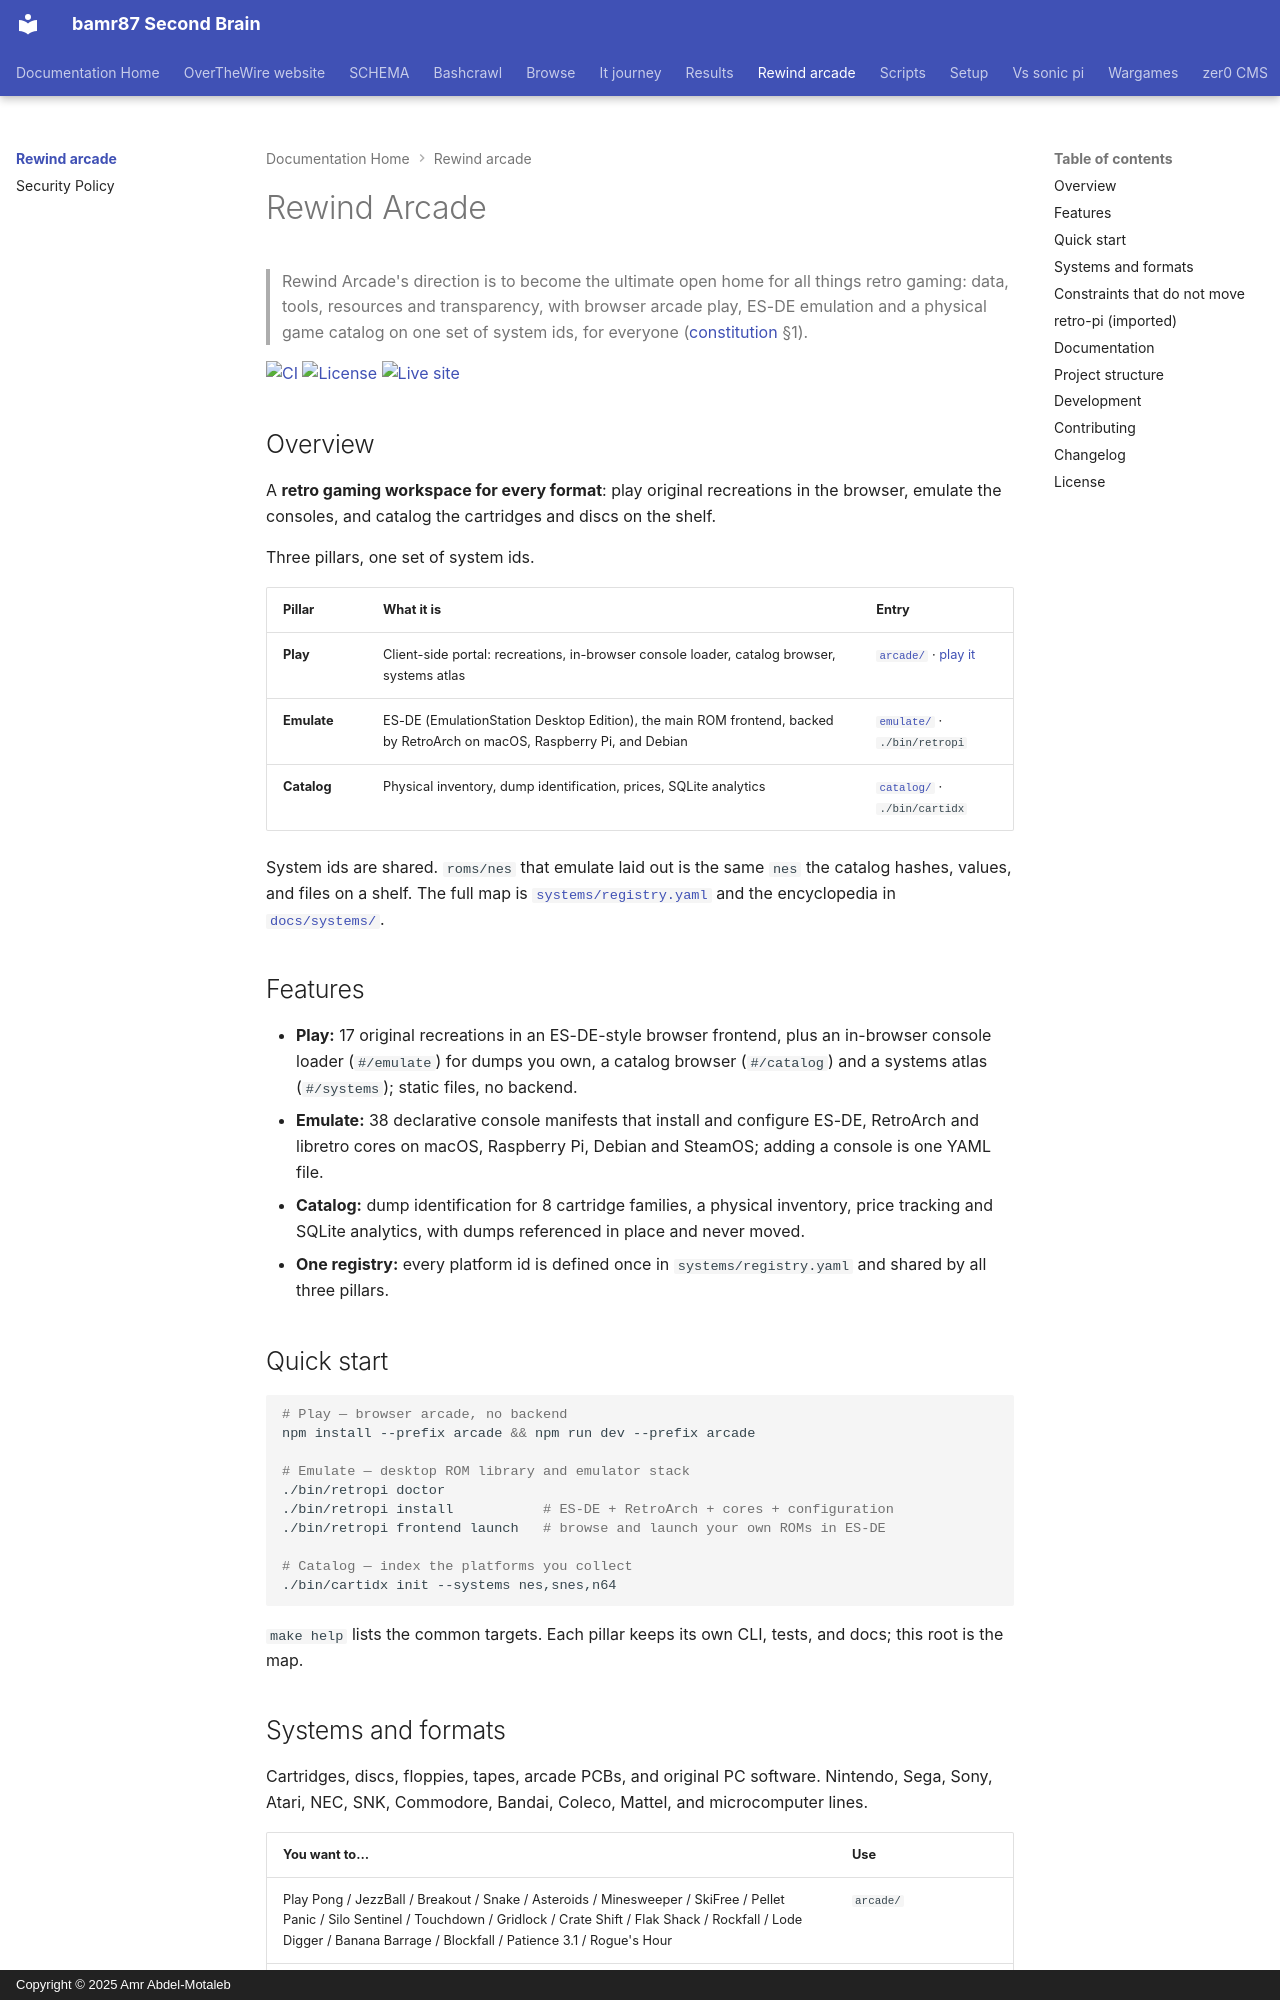

repository: bamr87/README · page: rewind-arcade/index.html · generator: mkdocs · copyright: Copyright © 2025 Amr Abdel-Motaleb

---
source_file: README.md
source_repo: bamr87/rewind-arcade
source_url: https://github.com/bamr87/rewind-arcade/blob/main/README.md
title: Rewind Arcade
---
# Rewind Arcade

> Rewind Arcade's direction is to become the ultimate open home for all things retro gaming: data, tools, resources and transparency, with browser arcade play, ES-DE emulation and a physical game catalog on one set of system ids, for everyone ([constitution](docs/constitution.md) §1).

[![CI](https://github.com/bamr87/rewind-arcade/actions/workflows/ci.yml/badge.svg)](https://github.com/bamr87/rewind-arcade/actions/workflows/ci.yml) [![License](https://img.shields.io/github/license/bamr87/rewind-arcade)](LICENSE) [![Live site](https://img.shields.io/badge/live-bamr87.github.io%2Frewind--arcade-2ea44f)](https://bamr87.github.io/rewind-arcade/)

## Overview

A **retro gaming workspace for every format**: play original recreations in the browser, emulate the consoles, and catalog the cartridges and discs on the shelf.

Three pillars, one set of system ids.

| Pillar | What it is | Entry |
|---|---|---|
| **Play** | Client-side portal: recreations, in-browser console loader, catalog browser, systems atlas | [`arcade/`](arcade/README.md) · [play it](https://bamr87.github.io/rewind-arcade/) |
| **Emulate** | ES-DE (EmulationStation Desktop Edition), the main ROM frontend, backed by RetroArch on macOS, Raspberry Pi, and Debian | [`emulate/`](emulate/README.md) · `./bin/retropi` |
| **Catalog** | Physical inventory, dump identification, prices, SQLite analytics | [`catalog/`](catalog/README.md) · `./bin/cartidx` |

System ids are shared. `roms/nes` that emulate laid out is the same `nes` the catalog hashes, values, and files on a shelf. The full map is [`systems/registry.yaml`](systems/registry.yaml) and the encyclopedia in [`docs/systems/`](docs/systems/README.md).

## Features

- **Play:** 17 original recreations in an ES-DE-style browser frontend, plus an in-browser console loader (`#/emulate`) for dumps you own, a catalog browser (`#/catalog`) and a systems atlas (`#/systems`); static files, no backend.
- **Emulate:** 38 declarative console manifests that install and configure ES-DE, RetroArch and libretro cores on macOS, Raspberry Pi, Debian and SteamOS; adding a console is one YAML file.
- **Catalog:** dump identification for 8 cartridge families, a physical inventory, price tracking and SQLite analytics, with dumps referenced in place and never moved.
- **One registry:** every platform id is defined once in `systems/registry.yaml` and shared by all three pillars.

## Quick start

```sh
# Play — browser arcade, no backend
npm install --prefix arcade && npm run dev --prefix arcade

# Emulate — desktop ROM library and emulator stack
./bin/retropi doctor
./bin/retropi install           # ES-DE + RetroArch + cores + configuration
./bin/retropi frontend launch   # browse and launch your own ROMs in ES-DE

# Catalog — index the platforms you collect
./bin/cartidx init --systems nes,snes,n64
```

`make help` lists the common targets. Each pillar keeps its own CLI, tests, and docs; this root is the map.
